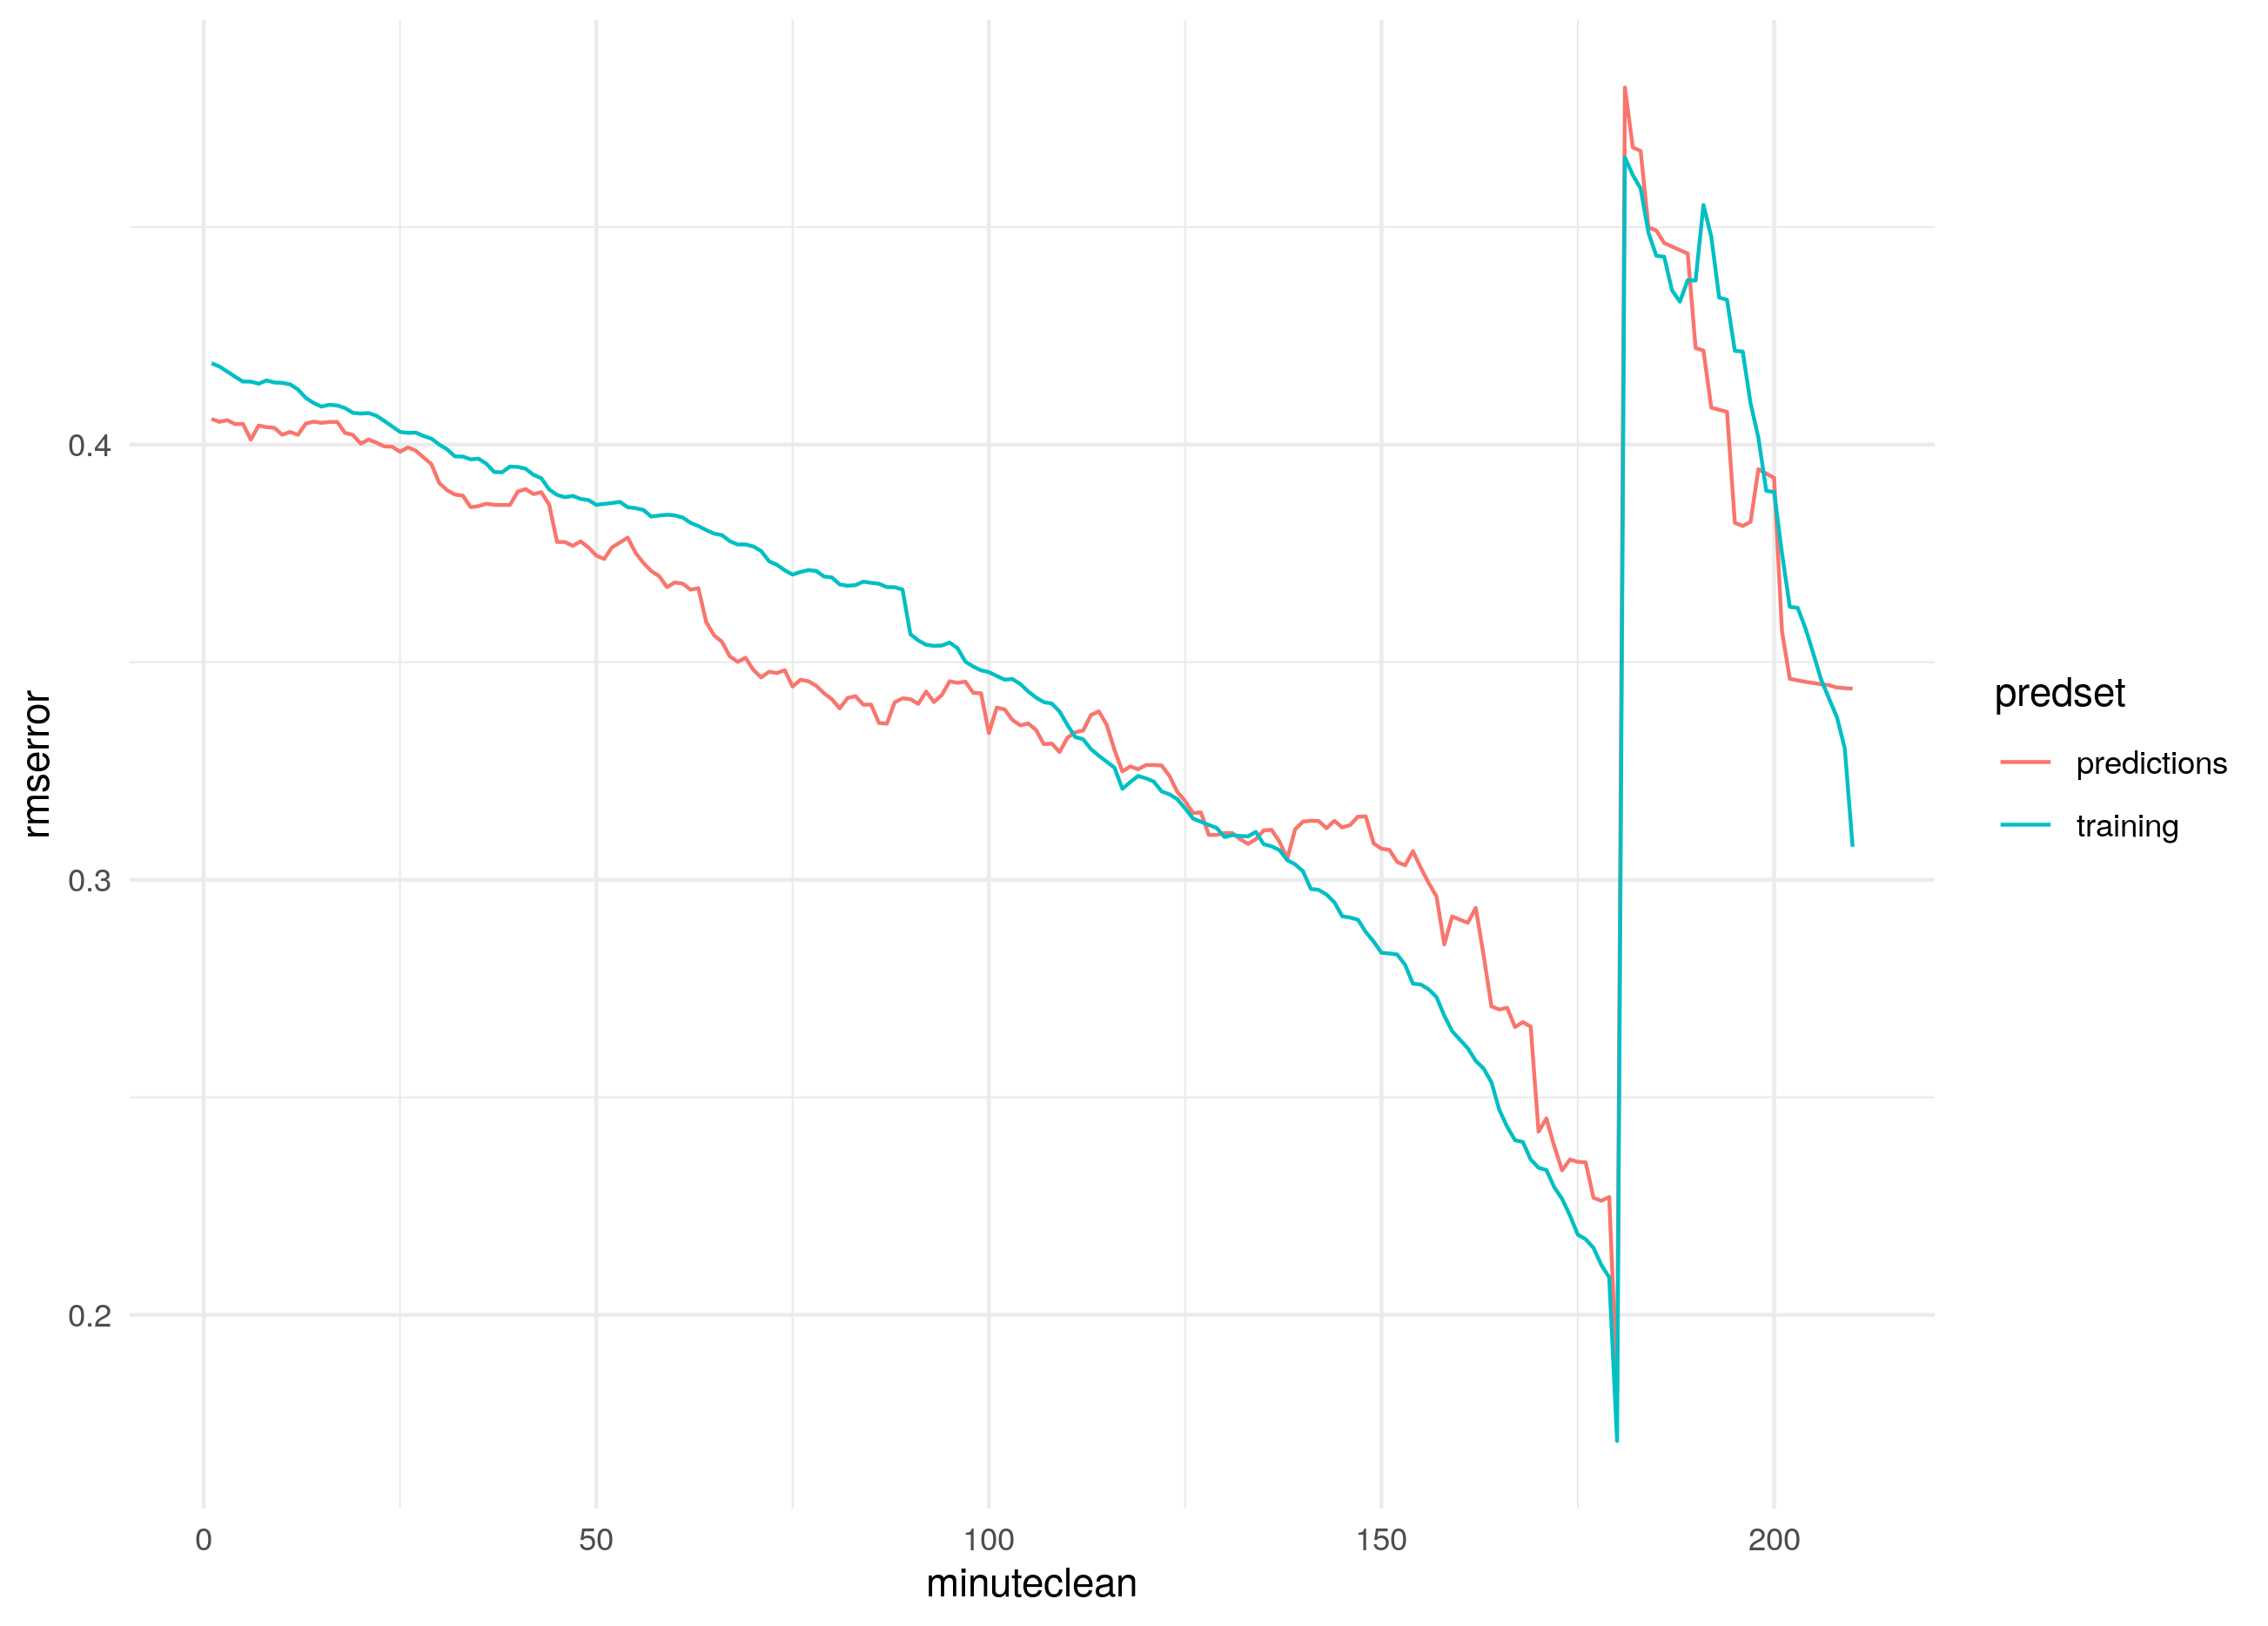

Data behind this chart, as committed beside it:
predset, minuteclean, rmserror
predictions, 1, 0.4059
predictions, 2, 0.4052
predictions, 3, 0.4056
predictions, 4, 0.4047
predictions, 5, 0.4048
predictions, 6, 0.4012
predictions, 7, 0.4044
predictions, 8, 0.404
predictions, 9, 0.4039
predictions, 10, 0.4023
predictions, 11, 0.4029
predictions, 12, 0.4023
predictions, 13, 0.4048
predictions, 14, 0.4053
predictions, 15, 0.405
predictions, 16, 0.4052
predictions, 17, 0.4052
predictions, 18, 0.4027
predictions, 19, 0.4022
predictions, 20, 0.4002
predictions, 21, 0.4012
predictions, 22, 0.4004
predictions, 23, 0.3996
predictions, 24, 0.3995
predictions, 25, 0.3984
predictions, 26, 0.3994
predictions, 27, 0.3986
predictions, 28, 0.3971
predictions, 29, 0.3955
predictions, 30, 0.3912
predictions, 31, 0.3895
predictions, 32, 0.3885
predictions, 33, 0.3883
predictions, 34, 0.3856
predictions, 35, 0.3859
predictions, 36, 0.3864
predictions, 37, 0.3862
predictions, 38, 0.3861
predictions, 39, 0.3861
predictions, 40, 0.3892
predictions, 41, 0.3898
predictions, 42, 0.3886
predictions, 43, 0.3891
predictions, 44, 0.3862
predictions, 45, 0.3776
predictions, 46, 0.3776
predictions, 47, 0.3767
predictions, 48, 0.3778
predictions, 49, 0.3764
predictions, 50, 0.3745
predictions, 51, 0.3737
predictions, 52, 0.3764
predictions, 53, 0.3775
predictions, 54, 0.3786
predictions, 55, 0.3751
predictions, 56, 0.3728
predictions, 57, 0.371
predictions, 58, 0.3698
predictions, 59, 0.3673
predictions, 60, 0.3683
... 360 more rows
